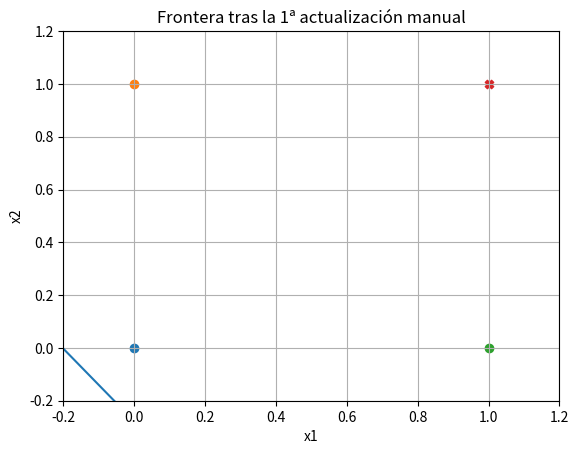

Source code (Python):
import numpy as np
import matplotlib.pyplot as plt

def step(Z):
    return 1 if Z >= 0 else 0  # Funcion Activacion

# Dataset AND
X = np.array([[0,0],[0,1],[1,0],[1,1]], dtype=float)
y = np.array([0,0,0,1], dtype=float)

class Perceptron:
    def __init__(self, w1=0.356, w2=0.259, b=0.122, lr=0.05):
        self.w = np.array([w1, w2], dtype=float)
        self.b = float(b)  # sesgo
        self.lr = float(lr)

    def predict(self, x):
        z = float(np.dot(self.w, x) + self.b) 
        return step(z), z

    def update(self, x, y_true):
        y_pred, z = self.predict(x)
        err = float(y_true - y_pred)
        # regla de actualizacion
        self.w = self.w + self.lr * err * x 
        self.b = self.b + self.lr * err
        return y_pred, z, err

# Función para graficar la frontera de decisión
def plot_boundary(p, X, y, title=""):
    for i in range(len(X)):
        if y[i] == 0:
            plt.scatter(X[i,0], X[i,1], marker='o')
        else:
            plt.scatter(X[i,0], X[i,1], marker='X')

    x_vals = np.linspace(-0.2, 1.2, 200)
    if abs(p.w[1]) > 1e-9:
        y_vals = -(p.w[0] / (p.w[1] + 1e-12)) * x_vals - p.b / (p.w[1] + 1e-12)
        plt.plot(x_vals, y_vals)
    else:
        if abs(p.w[0]) > 1e-9:
            x_line = p.b / (p.w[0] + 1e-12)
            plt.axvline(x_line)

    plt.xlim(-0.2, 1.2)
    plt.ylim(-0.2, 1.2)
    plt.xlabel("x1")
    plt.ylabel("x2")
    plt.title(title)
    plt.grid(True)
    plt.show()

# -------------------- Demostración manual --------------------
# Inicializar perceptrón
p = Perceptron(w1=0.356, w2=0.259, b=0.122, lr=0.05)
print("==== Estado Inicial ====")
print(f"w1 = {p.w[0]:.3f}, w2 = {p.w[1]:.3f}, b = {p.b:.3f}, lr = {p.lr:.3f}")

# Primer ejemplo de la tabla AND
x_demo = np.array([0,0], dtype=float)
y_demo = 0.0

# Cálculo manual
z = float(np.dot(p.w, x_demo) + p.b)
y_pred = step(z)
err = y_demo - y_pred

print("\n=== Demostración manual — Primer ejemplo (x1=0, x2=0, y=0) ===")
print(f"Suma ponderada: z = w1*x1 + w2*x2 + b = {p.w[0]:.3f}*{x_demo[0]} + {p.w[1]:.3f}*{x_demo[1]} + {p.b:.3f} = {z:.3f}")
print(f"Salida Φ(z) (step): {y_pred}")
print(f"Error: y_true - y_pred = {y_demo:.0f} - {y_pred} = {err:.0f}")

# Actualización manual
w_old = p.w.copy()
b_old = p.b
p.w = p.w + p.lr * err * x_demo
p.b = p.b + p.lr * err

print("\nRegla de actualización:")
print("w := w + η * error * x")
print("b := b + η * error")
print(f"w1: {w_old[0]:.3f} → {p.w[0]:.3f}")
print(f"w2: {w_old[1]:.3f} → {p.w[1]:.3f}")
print(f"b : {b_old:.3f} → {p.b:.3f}  (como x=(0,0), los pesos no cambian en este paso)")

# Graficar frontera tras la primera actualización
plot_boundary(p, X, y, "Frontera tras la 1ª actualización manual")
